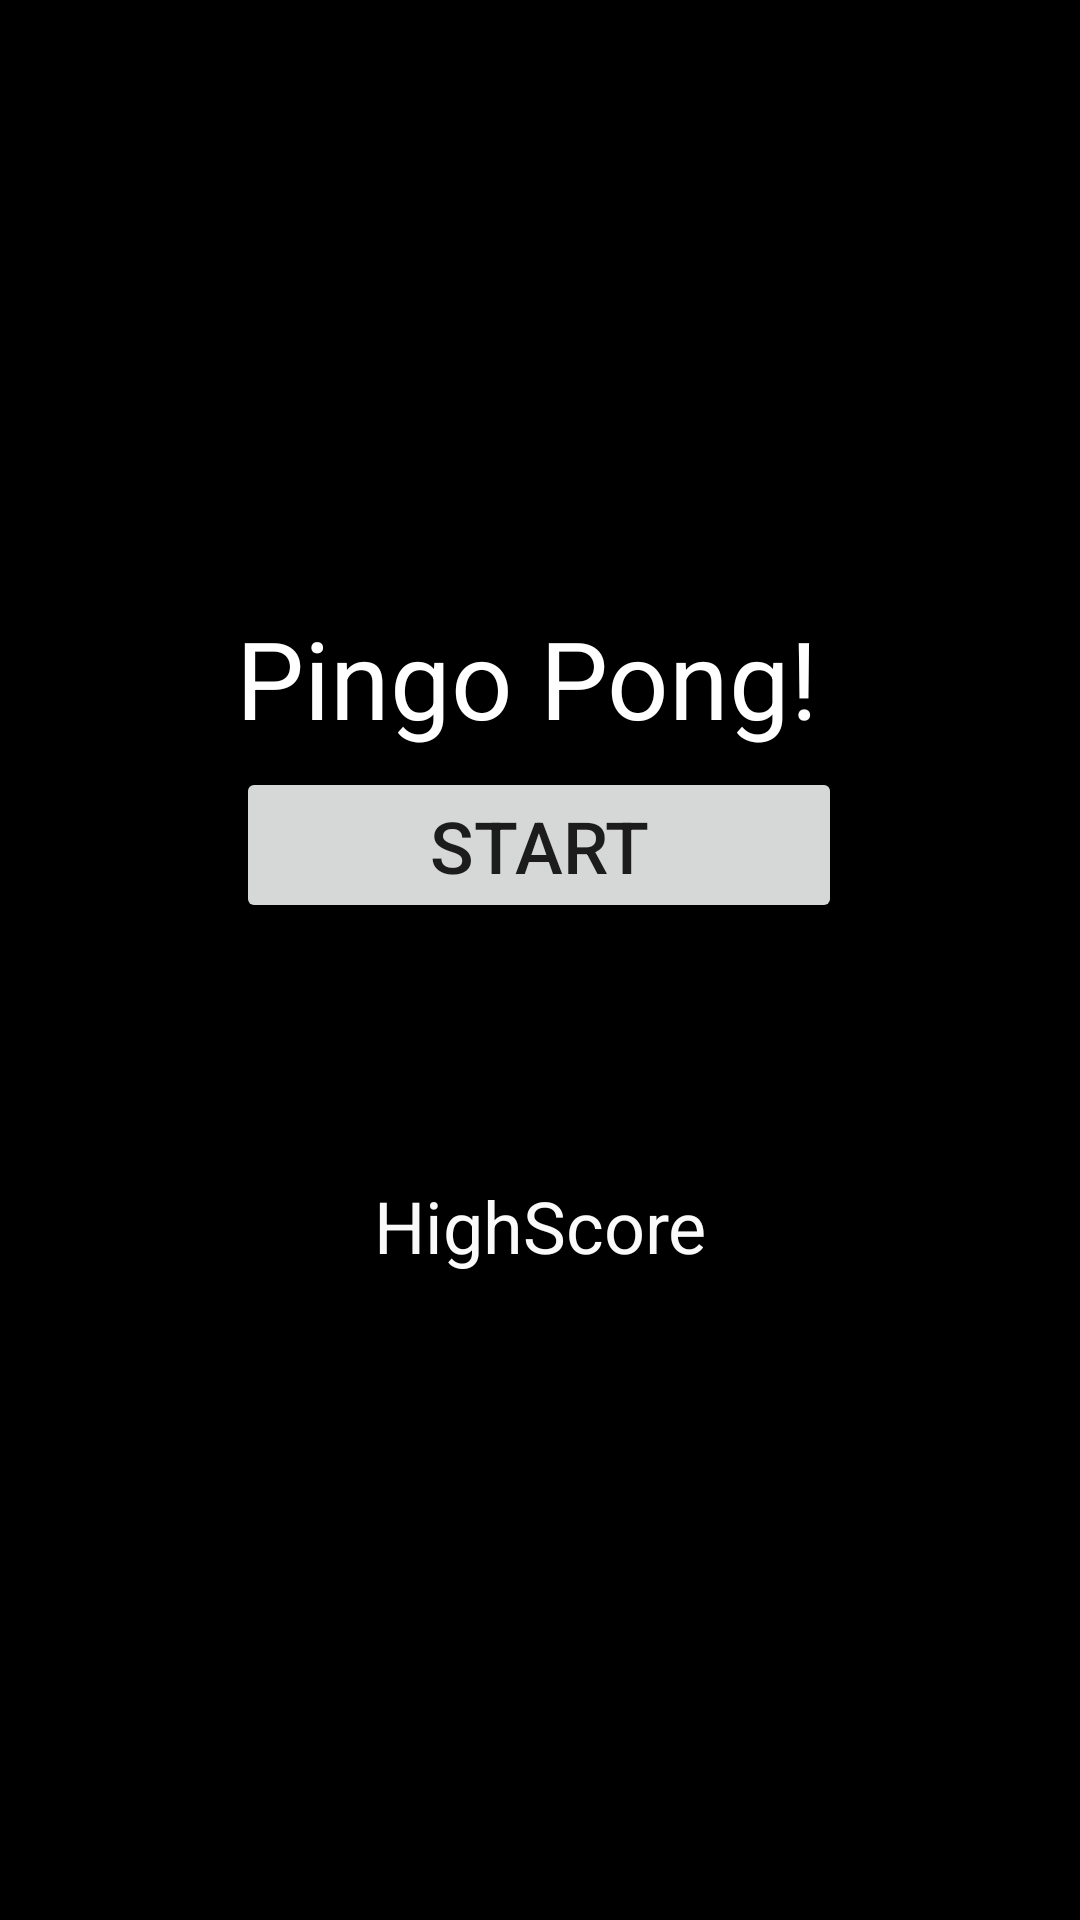

Write the Android layout XML for this screen, with the resource values it uses.
<!-- AndroidManifest.xml: application theme AppTheme -->
<!-- res/layout/activity_main.xml -->
<?xml version="1.0" encoding="utf-8"?>
<android.support.constraint.ConstraintLayout
    xmlns:android="http://schemas.android.com/apk/res/android"
    xmlns:app="http://schemas.android.com/apk/res-auto"
    xmlns:tools="http://schemas.android.com/tools"
    android:layout_width="match_parent"
    android:layout_height="match_parent"
    android:background="@android:color/black"
    android:orientation="vertical">

    <TextView
        android:id="@+id/textView2"
        android:layout_width="202dp"
        android:layout_height="54dp"
        android:layout_marginTop="8dp"
        android:layout_marginBottom="8dp"
        android:text="Pingo Pong!"
        android:textColor="#FFFFFF"
        android:textSize="36dp"
        app:layout_constraintBottom_toBottomOf="parent"
        app:layout_constraintEnd_toEndOf="parent"
        app:layout_constraintHorizontal_bias="0.497"
        app:layout_constraintStart_toStartOf="parent"
        app:layout_constraintTop_toTopOf="parent"
        app:layout_constraintVertical_bias="0.33999997" />

    <Button
        android:id="@+id/button3"
        android:layout_width="202dp"
        android:layout_height="52dp"
        android:text="START"
        android:textSize="24sp"
        android:onClick="start"
        app:layout_constraintEnd_toEndOf="parent"
        app:layout_constraintHorizontal_bias="0.497"
        app:layout_constraintStart_toStartOf="parent"
        app:layout_constraintTop_toBottomOf="@+id/textView2" />

    <TextView
        android:id="@+id/textView3"
        android:layout_width="wrap_content"
        android:layout_height="wrap_content"
        android:layout_marginTop="8dp"
        android:layout_marginBottom="8dp"
        android:text="HighScore"
        android:textColor="#FAFFFFFF"
        android:textSize="24dp"
        app:layout_constraintBottom_toBottomOf="parent"
        app:layout_constraintEnd_toEndOf="parent"
        app:layout_constraintStart_toStartOf="parent"
        app:layout_constraintTop_toBottomOf="@+id/button3"
        app:layout_constraintVertical_bias="0.26999998" />

    <ListView
        android:id="@+id/list"
        style="@style/Widget.AppCompat.Light.ListView.DropDown"
        android:layout_width="380dp"
        android:layout_height="236dp"
        app:layout_constraintBottom_toBottomOf="parent"
        app:layout_constraintEnd_toEndOf="parent"
        app:layout_constraintStart_toStartOf="parent"
        app:layout_constraintTop_toBottomOf="@+id/textView3"
        app:layout_constraintVertical_bias="0.8" />
</android.support.constraint.ConstraintLayout>
<!-- resources referenced by this layout -->
<resources>
  <style name="AppTheme" parent="Theme.AppCompat.Light.DarkActionBar">
          
          <item name="colorPrimary">@color/colorPrimary</item>
          <item name="colorPrimaryDark">@color/colorPrimaryDark</item>
          <item name="colorAccent">@color/colorAccent</item>
      </style>
  <!-- not gathered from this repository: default colours our renderer supplied (Android Studio template values) -->
  <color name="colorPrimary">#FF6200EE</color>
  <color name="colorPrimaryDark">#FF3700B3</color>
  <color name="colorAccent">#FF03DAC5</color>
</resources>
